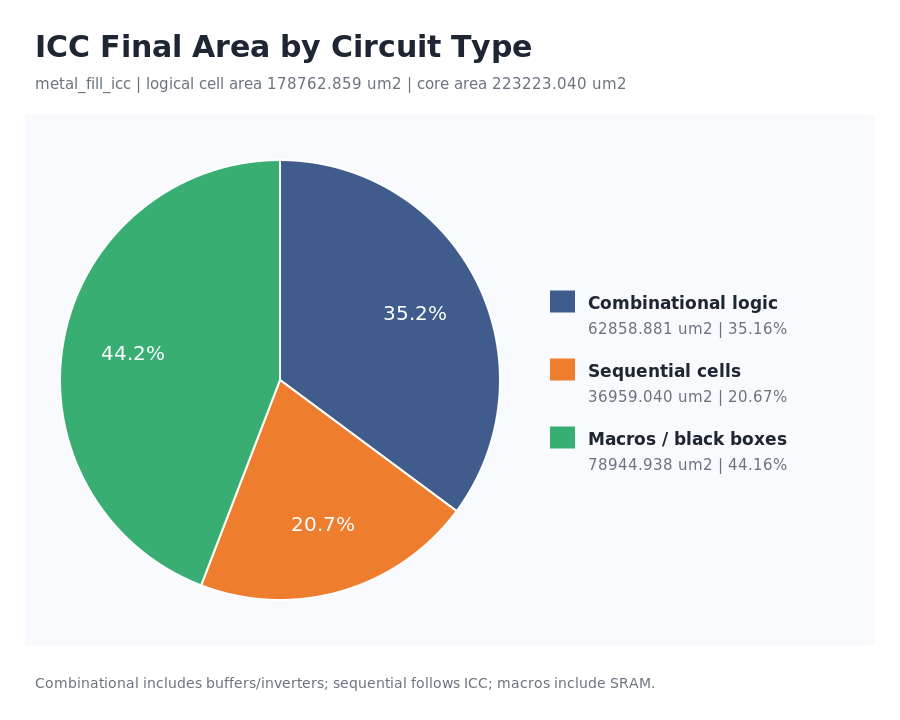

Source data for this figure (header and first rows):
category_key, category, area_um2, share_percent
combinational, 组合逻辑, 62859, 35.16
sequential, 时序单元（寄存器、锁存器等）, 36959, 20.67
macro_black_box, 宏/黑盒单元（含 SRAM）, 78945, 44.16
